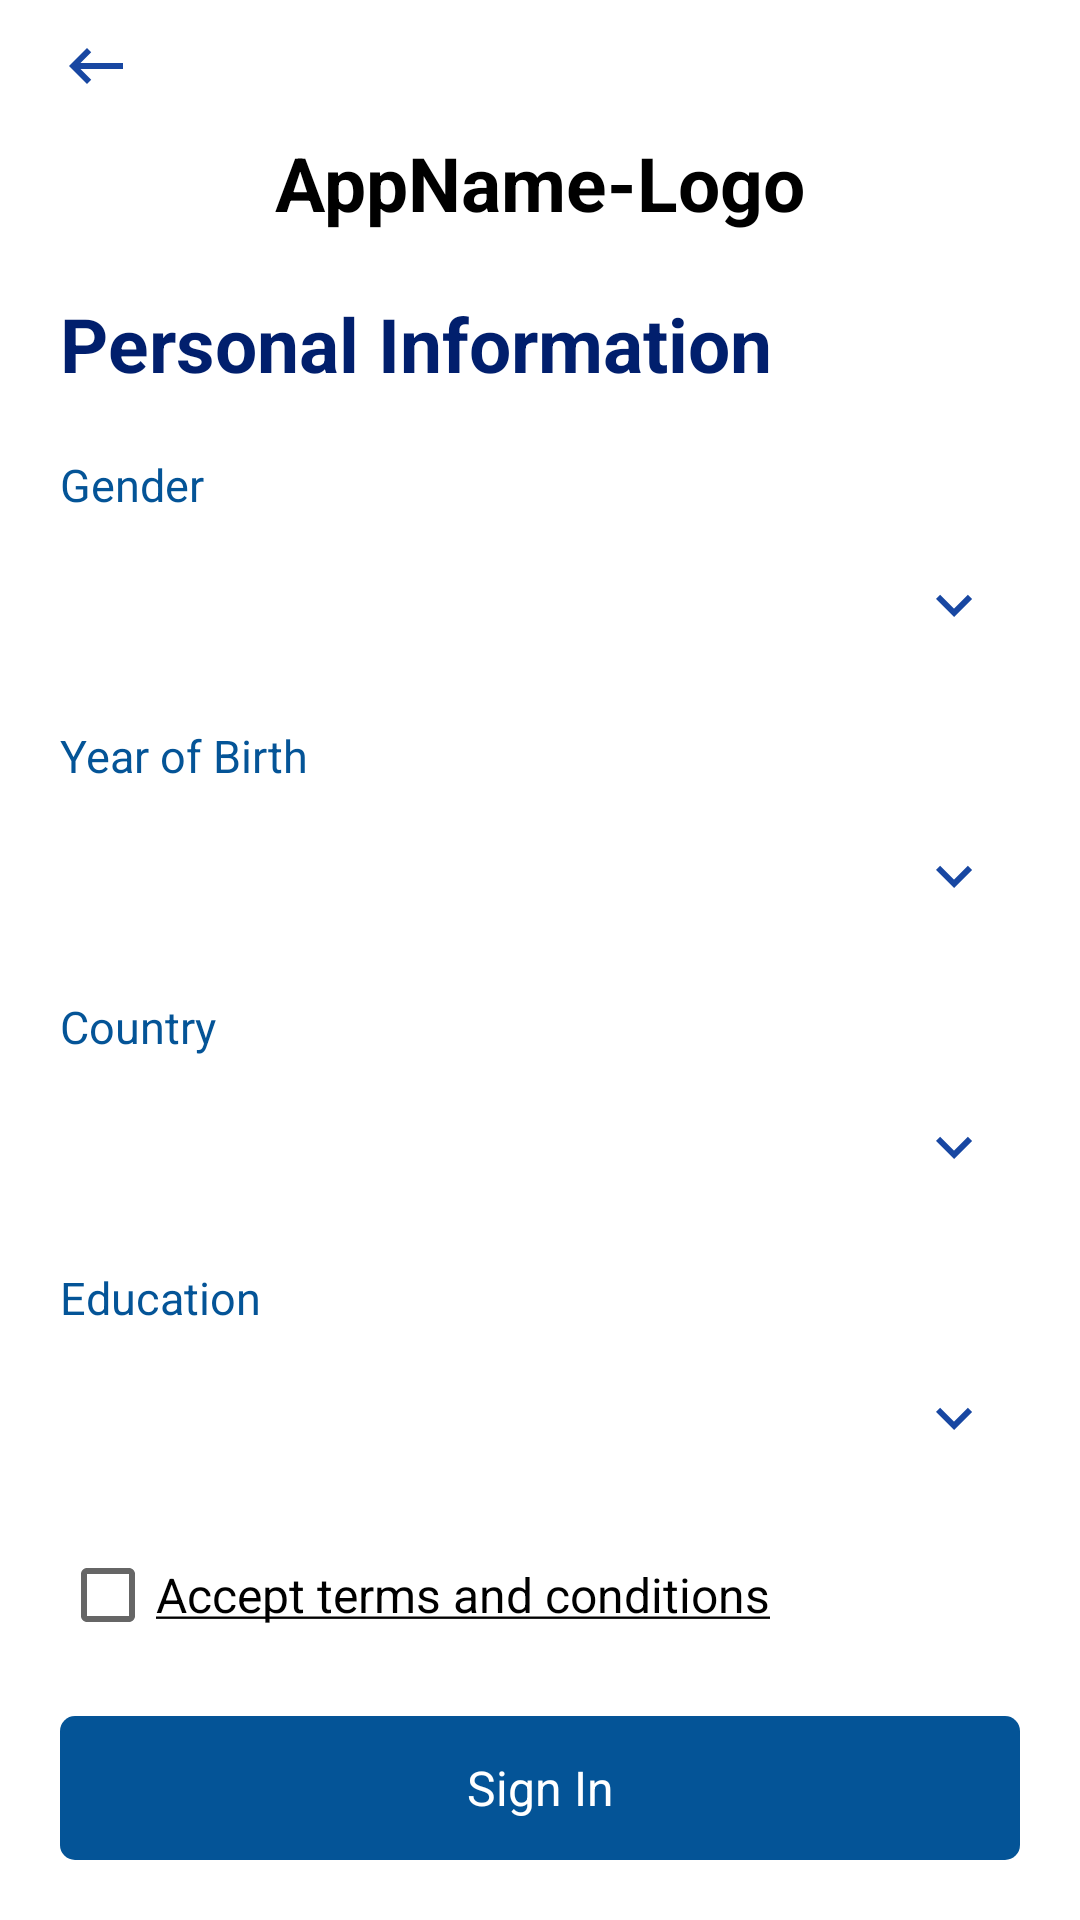

Layout XML and referenced resources for this Android screen:
<!-- AndroidManifest.xml: application theme Theme.InvestPuzzle -->
<!-- res/layout/screen_input_user_info.xml -->
<?xml version="1.0" encoding="utf-8"?>
<LinearLayout xmlns:android="http://schemas.android.com/apk/res/android"
    android:layout_width="match_parent"
    android:layout_height="match_parent"
    android:orientation="vertical"
    android:paddingHorizontal="@dimen/vertical_baseline">

    <ImageButton
        android:id="@+id/backButton"
        android:layout_width="wrap_content"
        android:layout_height="wrap_content"
        android:src="@drawable/ic_back"
        android:background="@color/transparent"
        android:paddingVertical="10dp"/>

    <TextView
        android:layout_width="wrap_content"
        android:layout_height="wrap_content"
        android:text="AppName-Logo"
        android:textSize="@dimen/app_name_font_size"
        android:textColor="@color/color_app_name"
        android:textStyle="bold"
        android:layout_gravity="center_horizontal"/>

    <TextView
        android:layout_width="wrap_content"
        android:layout_height="wrap_content"
        android:text="@string/personal_information"
        style="@style/big_title_style"
        android:layout_marginTop="20dp"/>

    <TextView
        android:layout_width="wrap_content"
        android:layout_height="wrap_content"
        android:text="@string/gender"
        style="@style/edittext_label_style"
        android:layout_marginTop="20dp"/>

    <LinearLayout
        android:id="@+id/lytGender"
        android:layout_width="match_parent"
        android:layout_height="50dp"
        android:background="@drawable/bg_grey_border"
        android:gravity="center_vertical"
        android:paddingHorizontal="@dimen/edittext_horizontal_padding"
        android:layout_marginTop="5dp">

        <TextView
            android:id="@+id/txvGender"
            android:layout_width="0px"
            android:layout_height="wrap_content"
            android:layout_weight="1"
            android:textColor="@color/black"
            android:textStyle="bold"
            android:textSize="@dimen/edittext_font_size"/>

        <ImageView
            android:id="@+id/imvSelectGender"
            android:layout_width="wrap_content"
            android:layout_height="match_parent"
            android:paddingLeft="20dp"
            android:src="@drawable/ic_arrow_down"/>

    </LinearLayout>

    <TextView
        android:layout_width="wrap_content"
        android:layout_height="wrap_content"
        android:text="@string/year_of_birth"
        style="@style/edittext_label_style"
        android:layout_marginTop="15dp"/>

    <LinearLayout
        android:layout_width="match_parent"
        android:layout_height="50dp"
        android:background="@drawable/bg_grey_border"
        android:gravity="center_vertical"
        android:paddingHorizontal="@dimen/edittext_horizontal_padding"
        android:layout_marginTop="5dp">

        <TextView
            android:id="@+id/txvYearOfBirth"
            android:layout_width="0px"
            android:layout_height="wrap_content"
            android:layout_weight="1"
            android:textColor="@color/black"
            android:textStyle="bold"
            android:textSize="@dimen/edittext_font_size"/>

        <ImageView
            android:id="@+id/imvSelectYearOfBirth"
            android:layout_width="wrap_content"
            android:layout_height="match_parent"
            android:paddingLeft="20dp"
            android:src="@drawable/ic_arrow_down"/>

    </LinearLayout>

    <TextView
        android:layout_width="wrap_content"
        android:layout_height="wrap_content"
        android:text="@string/country"
        style="@style/edittext_label_style"
        android:layout_marginTop="15dp"/>

    <LinearLayout
        android:layout_width="match_parent"
        android:layout_height="50dp"
        android:background="@drawable/bg_grey_border"
        android:gravity="center_vertical"
        android:paddingHorizontal="@dimen/edittext_horizontal_padding"
        android:layout_marginTop="5dp">

        <ImageView
            android:id="@+id/imvFlag"
            android:layout_width="30dp"
            android:layout_height="match_parent"/>

        <TextView
            android:id="@+id/txvCountryName"
            android:layout_width="0px"
            android:layout_height="wrap_content"
            android:layout_weight="1"
            android:textColor="@color/black"
            android:textStyle="bold"
            android:textSize="@dimen/edittext_font_size"
            android:layout_marginLeft="10dp"/>

        <ImageView
            android:id="@+id/imvSelectCountry"
            android:layout_width="wrap_content"
            android:layout_height="match_parent"
            android:paddingLeft="20dp"
            android:src="@drawable/ic_arrow_down"/>

    </LinearLayout>

    <TextView
        android:layout_width="wrap_content"
        android:layout_height="wrap_content"
        android:text="@string/education"
        style="@style/edittext_label_style"
        android:layout_marginTop="15dp"/>
    <LinearLayout
        android:layout_width="match_parent"
        android:layout_height="50dp"
        android:background="@drawable/bg_grey_border"
        android:gravity="center_vertical"
        android:paddingHorizontal="@dimen/edittext_horizontal_padding"
        android:layout_marginTop="5dp">

        <TextView
            android:id="@+id/txvEducation"
            android:layout_width="0px"
            android:layout_height="wrap_content"
            android:layout_weight="1"
            android:textColor="@color/black"
            android:textStyle="bold"
            android:textSize="@dimen/edittext_font_size"/>

        <ImageView
            android:id="@+id/imvSelectEducation"
            android:layout_width="wrap_content"
            android:layout_height="match_parent"
            android:paddingLeft="20dp"
            android:src="@drawable/ic_arrow_down"/>

    </LinearLayout>

    <CheckBox
        android:id="@+id/chbTerms"
        android:layout_width="wrap_content"
        android:layout_height="wrap_content"
        android:text="@string/accept_terms_and_condition"
        android:layout_marginTop="10dp"
        android:textSize="16dp"/>

    <Space
        android:layout_width="match_parent"
        android:layout_height="0px"
        android:layout_weight="1"/>

    <TextView
        android:id="@+id/txvSignUp"
        android:layout_width="match_parent"
        android:layout_height="@dimen/button_height"
        android:background="@drawable/bg_blue_rect"
        android:text="@string/sign_in"
        android:gravity="center"
        android:textColor="@color/white"
        android:textSize="@dimen/button_font_size"
        android:layout_marginBottom="20dp"/>

</LinearLayout>
<!-- resources referenced by this layout -->
<resources>
  <color name="black">#FF000000</color>
  <color name="color_app_name">#000</color>
  <color name="transparent">#00000000</color>
  <color name="white">#FFFFFFFF</color>
  <dimen name="app_name_font_size">25sp</dimen>
  <dimen name="button_font_size">16dp</dimen>
  <dimen name="button_height">48dp</dimen>
  <dimen name="edittext_font_size">15dp</dimen>
  <dimen name="edittext_horizontal_padding">10dp</dimen>
  <dimen name="vertical_baseline">20dp</dimen>
  <!-- drawable bg_blue_rect (drawable) -->
  <?xml version="1.0" encoding="utf-8"?>
  <shape xmlns:android="http://schemas.android.com/apk/res/android">
  
      <solid android:color="@color/blue"/>
      <corners android:radius="@dimen/corner_radius"/>
  </shape>
  <!-- drawable ic_arrow_down (drawable) -->
  <vector android:height="24dp" android:tint="#1847A2"
      android:viewportHeight="24" android:viewportWidth="24"
      android:width="24dp" xmlns:android="http://schemas.android.com/apk/res/android">
      <path android:fillColor="@android:color/white" android:pathData="M7.41,8.59L12,13.17l4.59,-4.58L18,10l-6,6 -6,-6 1.41,-1.41z"/>
  </vector>
  <!-- drawable ic_back (drawable) -->
  <vector android:autoMirrored="true" android:height="24dp"
      android:tint="#1847A2" android:viewportHeight="24"
      android:viewportWidth="24" android:width="24dp" xmlns:android="http://schemas.android.com/apk/res/android">
      <path android:fillColor="@android:color/white" android:pathData="M21,11H6.83l3.58,-3.59L9,6l-6,6 6,6 1.41,-1.41L6.83,13H21z"/>
  </vector>
  <string name="accept_terms_and_condition"><u>Accept terms and conditions</u></string>
  <string name="country">Country</string>
  <string name="education">Education</string>
  <string name="gender">Gender</string>
  <string name="personal_information">Personal Information</string>
  <string name="sign_in">Sign In</string>
  <string name="year_of_birth">Year of Birth</string>
  <style name="big_title_style">
          <item name="android:textSize">@dimen/big_title_font_size</item>
          <item name="android:textColor">@color/color_big_title</item>
          <item name="android:textStyle">bold</item>
      </style>
  <style name="edittext_label_style">
          <item name="android:textColor">@color/color_edittext_label</item>
          <item name="android:textSize">@dimen/edittext_label_font_size</item>
      </style>
  <style name="Theme.InvestPuzzle" parent="Theme.MaterialComponents.DayNight.NoActionBar">
          
          <item name="colorPrimary">@color/blue</item>
          <item name="colorPrimaryVariant">@color/blue</item>
          <item name="colorOnPrimary">@color/white</item>
          
          <item name="colorSecondary">@color/blue</item>
          <item name="colorSecondaryVariant">@color/blue</item>
          <item name="colorOnSecondary">@color/black</item>
          
          <item name="android:statusBarColor">?attr/colorPrimaryVariant</item>
          
      </style>
  <color name="blue">#045497</color>
  <dimen name="corner_radius">5dp</dimen>
  <dimen name="big_title_font_size">25sp</dimen>
  <color name="color_big_title">#011F6D</color>
  <color name="color_edittext_label">#045497</color>
  <dimen name="edittext_label_font_size">15sp</dimen>
</resources>
